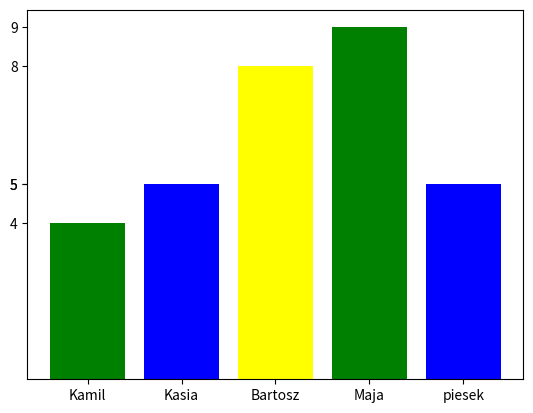

Here is the Python script that generated this plot:
import matplotlib.pyplot as plt
import random

names = ['Kamil', 'Kasia', 'Bartosz', 'Maja', 'piesek']
points = [random.randint(3, 15) for name in names]

plt.bar(names, points, color=['green', 'blue', 'yellow'])
plt.xticks(names)
plt.yticks(points)
plt.show()